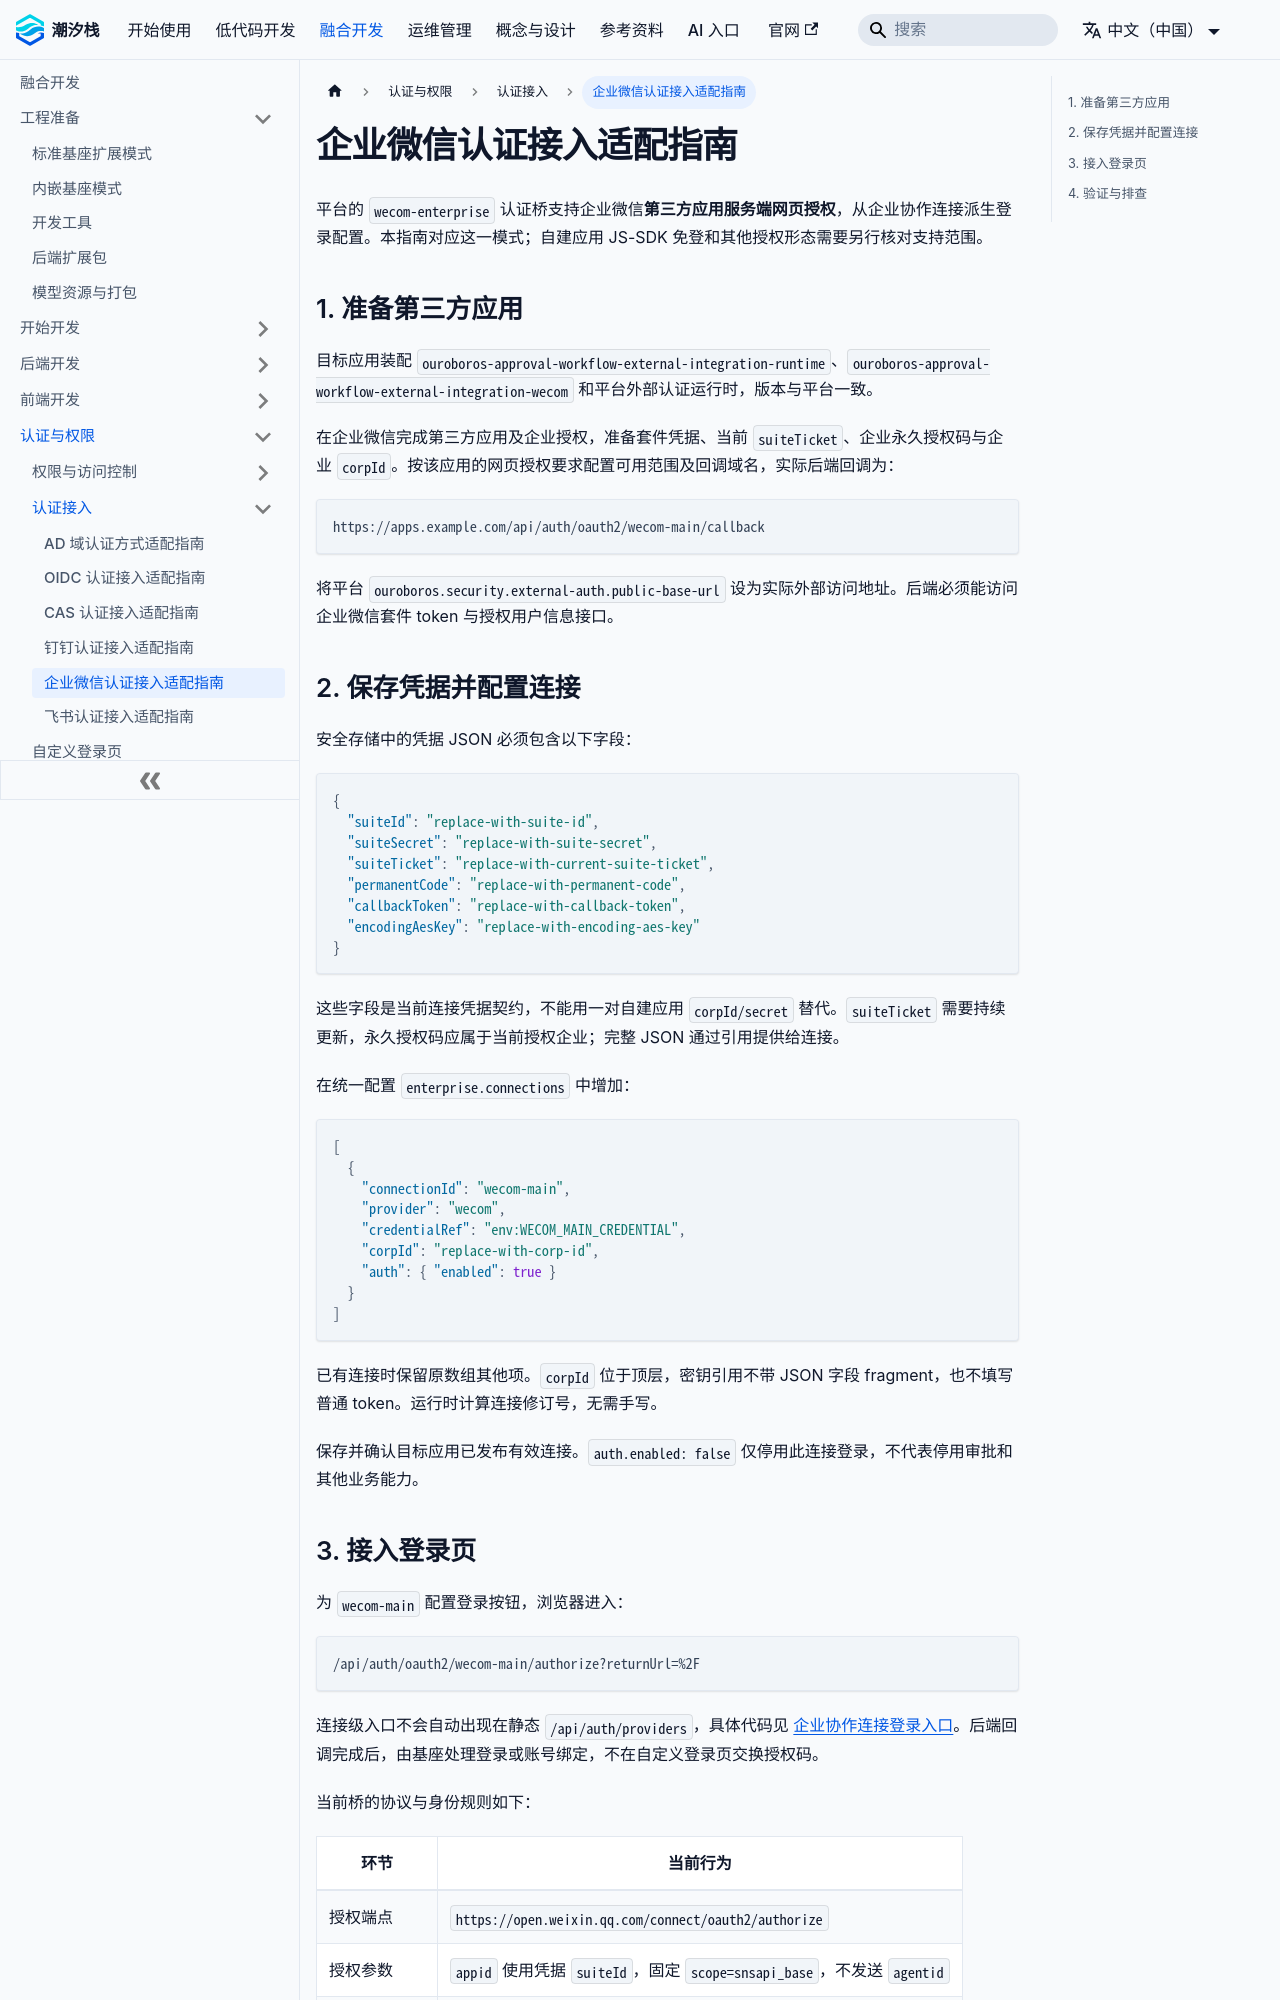

repository: TideStack-Forge/tidestack-docs · page: docs/fusion-development/wecom-auth-adaptation-guide/index.html · generator: docusaurus

---
title: 企业微信认证接入适配指南
---

# 企业微信认证接入适配指南

平台的 `wecom-enterprise` 认证桥支持企业微信**第三方应用服务端网页授权**，从企业协作连接派生登录配置。本指南对应这一模式；自建应用 JS-SDK 免登和其他授权形态需要另行核对支持范围。

## 1. 准备第三方应用

目标应用装配 `ouroboros-approval-workflow-external-integration-runtime`、`ouroboros-approval-workflow-external-integration-wecom` 和平台外部认证运行时，版本与平台一致。

在企业微信完成第三方应用及企业授权，准备套件凭据、当前 `suiteTicket`、企业永久授权码与企业 `corpId`。按该应用的网页授权要求配置可用范围及回调域名，实际后端回调为：

```text
https://apps.example.com/api/auth/oauth2/wecom-main/callback
```

将平台 `ouroboros.security.external-auth.public-base-url` 设为实际外部访问地址。后端必须能访问企业微信套件 token 与授权用户信息接口。

## 2. 保存凭据并配置连接

安全存储中的凭据 JSON 必须包含以下字段：

```json
{
  "suiteId": "replace-with-suite-id",
  "suiteSecret": "replace-with-suite-secret",
  "suiteTicket": "replace-with-current-suite-ticket",
  "permanentCode": "replace-with-permanent-code",
  "callbackToken": "replace-with-callback-token",
  "encodingAesKey": "replace-with-encoding-aes-key"
}
```

这些字段是当前连接凭据契约，不能用一对自建应用 `corpId/secret` 替代。`suiteTicket` 需要持续更新，永久授权码应属于当前授权企业；完整 JSON 通过引用提供给连接。

在统一配置 `enterprise.connections` 中增加：

```json
[
  {
    "connectionId": "wecom-main",
    "provider": "wecom",
    "credentialRef": "env:WECOM_MAIN_CREDENTIAL",
    "corpId": "replace-with-corp-id",
    "auth": { "enabled": true }
  }
]
```

已有连接时保留原数组其他项。`corpId` 位于顶层，密钥引用不带 JSON 字段 fragment，也不填写普通 token。运行时计算连接修订号，无需手写。

保存并确认目标应用已发布有效连接。`auth.enabled: false` 仅停用此连接登录，不代表停用审批和其他业务能力。
